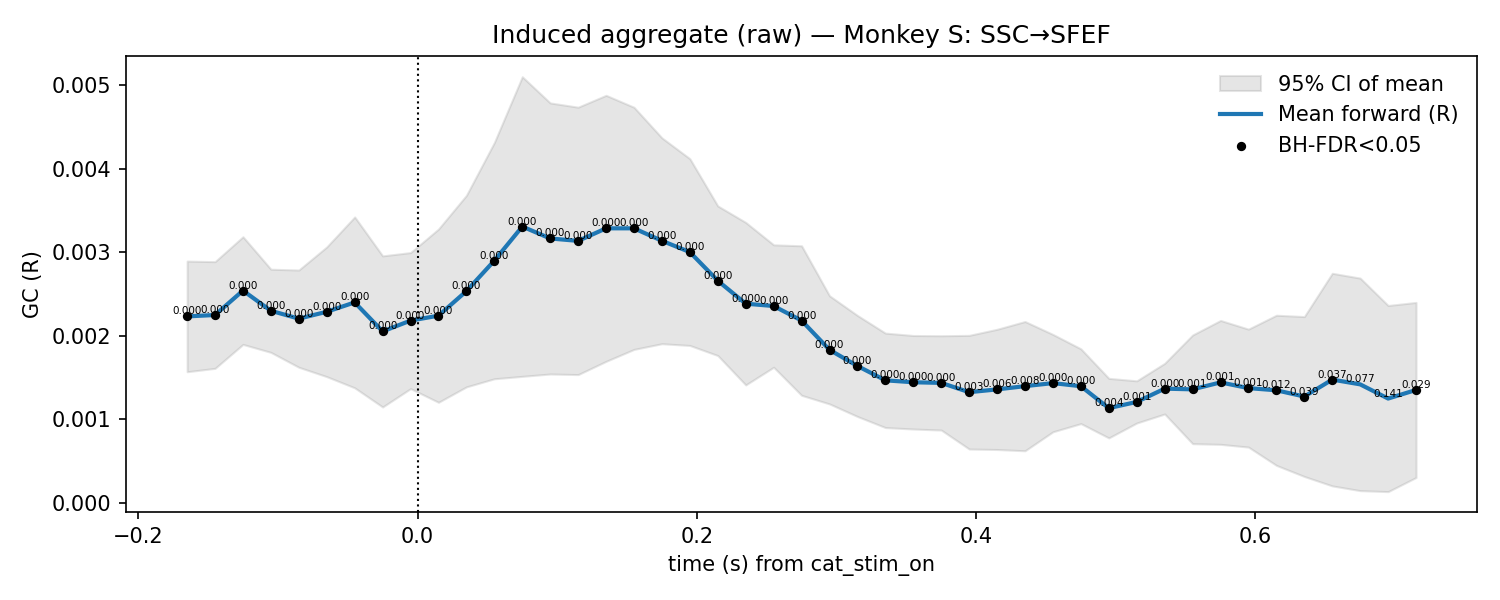

The table this chart was drawn from, first rows:
t, mu, lo, hi, p_stouffer, sig_fdr, n_sessions
-0.165, 0.002229, 0.001566, 0.002891, 6.239865291135516e-10, 1, 7.0
-0.145, 0.002246, 0.001607, 0.002885, 2.2007484723474136e-10, 1, 7.0
-0.125, 0.002538, 0.001893, 0.003183, 6.324607504382129e-12, 1, 7.0
-0.105, 0.002296, 0.001798, 0.002794, 2.6443069955917053e-11, 1, 7.0
-0.085, 0.002202, 0.00162, 0.002784, 4.819515897480642e-10, 1, 7.0
-0.065, 0.002284, 0.001507, 0.003061, 1.2167478136149157e-10, 1, 7.0
-0.045, 0.002397, 0.001373, 0.00342, 1.9419242880402976e-09, 1, 7.0
-0.025, 0.002049, 0.001144, 0.002954, 2.3531999471249065e-07, 1, 7.0
-0.005, 0.002179, 0.001364, 0.002993, 5.684994164312229e-08, 1, 7.0
0.015, 0.002238, 0.0012, 0.003275, 2.164542513005685e-07, 1, 7.0
0.035, 0.002532, 0.001385, 0.003679, 2.997002135352034e-08, 1, 7.0
0.055, 0.002897, 0.001482, 0.004312, 9.901791242494795e-08, 1, 7.0
0.075, 0.003305, 0.001511, 0.005099, 6.092598280327266e-07, 1, 7.0
0.095, 0.003162, 0.001539, 0.004785, 1.1323553856801283e-06, 1, 7.0
0.115, 0.003133, 0.001532, 0.004734, 7.578918930217782e-07, 1, 7.0
0.135, 0.003284, 0.001691, 0.004876, 8.127104467181567e-08, 1, 7.0
0.155, 0.003283, 0.001834, 0.004733, 3.4003726501197207e-09, 1, 7.0
0.175, 0.003134, 0.001902, 0.004367, 2.1457624566068034e-10, 1, 7.0
0.195, 0.002999, 0.001881, 0.004117, 3.917954849441685e-11, 1, 7.0
0.215, 0.002656, 0.00176, 0.003552, 8.996980938036359e-11, 1, 7.0
0.235, 0.002381, 0.001408, 0.003354, 3.411277482712194e-09, 1, 7.0
0.255, 0.002353, 0.00162, 0.003086, 5.130584845858266e-11, 1, 7.0
0.275, 0.002179, 0.001284, 0.003075, 2.1901371827226512e-09, 1, 7.0
0.295, 0.001828, 0.001181, 0.002476, 7.167077442638004e-08, 1, 7.0
0.315, 0.001635, 0.00103, 0.00224, 2.478953819329277e-06, 1, 7.0
0.335, 0.001463, 0.0008976, 0.002029, 0.0001015, 1, 7.0
0.355, 0.00144, 0.0008802, 0.002, 6.947203255436296e-05, 1, 7.0
0.375, 0.001433, 0.0008677, 0.001997, 0.0001802, 1, 7.0
0.395, 0.001321, 0.0006406, 0.002002, 0.003282, 1, 7.0
0.415, 0.001355, 0.0006347, 0.002075, 0.006463, 1, 7.0
0.435, 0.001394, 0.0006195, 0.002168, 0.007698, 1, 7.0
0.455, 0.00143, 0.000847, 0.002013, 0.0003515, 1, 7.0
0.475, 0.001393, 0.0009449, 0.00184, 6.0246548168940706e-05, 1, 7.0
0.495, 0.00113, 0.0007736, 0.001487, 0.004365, 1, 7.0
0.515, 0.001205, 0.0009521, 0.001457, 0.0007522, 1, 7.0
0.535, 0.001364, 0.00106, 0.001667, 3.428435602925717e-05, 1, 7.0
0.555, 0.001355, 0.0007045, 0.002006, 0.0007602, 1, 7.0
0.575, 0.001439, 0.0006966, 0.00218, 0.0007013, 1, 7.0
0.595, 0.00137, 0.0006637, 0.002076, 0.00125, 1, 7.0
0.615, 0.001344, 0.0004448, 0.002243, 0.01197, 1, 7.0
0.635, 0.001269, 0.0003117, 0.002227, 0.0395, 1, 7.0
0.655, 0.001472, 0.0001989, 0.002745, 0.0375, 1, 7.0
0.675, 0.001415, 0.0001422, 0.002687, 0.07741, 0, 7.0
0.695, 0.001245, 0.0001304, 0.00236, 0.1412, 0, 7.0
0.715, 0.001348, 0.0002997, 0.002396, 0.02942, 1, 7.0
